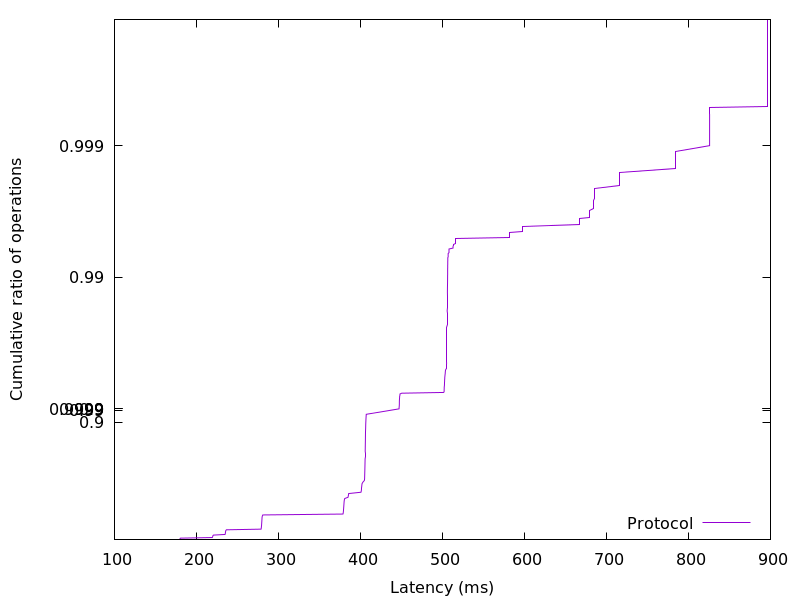

The data file committed next to this chart (first rows):
179.446272, 0.01
179.7, 0.02
179.9, 0.03
180.4, 0.04
219.3, 0.05
219.7, 0.06
219.9, 0.07
220.1, 0.08
220.7, 0.09
234.9, 0.1
235.1, 0.11
235.2, 0.12
235.4, 0.13
235.5, 0.14
235.6, 0.15
235.8, 0.16
236.4, 0.17
278.8, 0.18
279, 0.19
279.1, 0.2
279.2, 0.21
279.3, 0.22
279.4, 0.23
279.4, 0.24
279.5, 0.25
279.6, 0.26
279.6, 0.27
279.7, 0.28
279.8, 0.29
279.8, 0.3
279.9, 0.31
279.9, 0.32
280, 0.33
280.1, 0.34
280.4, 0.35
280.9, 0.36
378.6, 0.37
379, 0.38
379.1, 0.39
379.2, 0.4
379.3, 0.41
379.4, 0.42
379.5, 0.43
379.6, 0.44
379.7, 0.45
379.7, 0.46
379.9, 0.47
379.9, 0.48
380.1, 0.49
380.2, 0.5
380.4, 0.51
380.9, 0.52
384.8, 0.53
385.1, 0.54
385.4, 0.55
385.6, 0.56
400.6, 0.57
401, 0.58
401.2, 0.59
401.3, 0.6
401.5, 0.61
... 298 more rows
